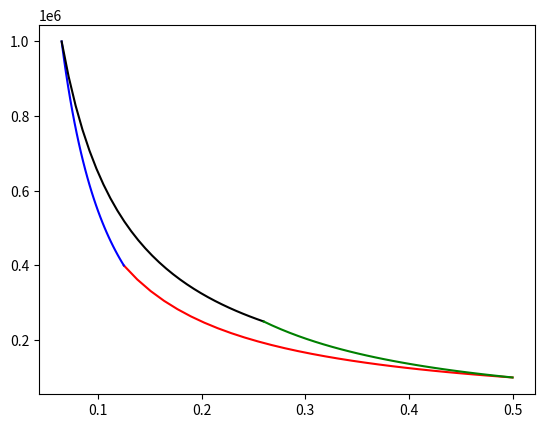

Source code (Python):
from pylab import *
from numpy import *
import matplotlib.pyplot as plt

p_min= 10**5
p_max= 10*10**5
v_max = 0.5
r=4
γ=1.4

## process 1-2
p1= p_min
v1= v_max
v2 = v1/r
c1 = p1*v1

##process 2-3
c2 = c1*(v2**(γ-1))
p3= p_max
v3= (c2/p3)**(1/γ)

##process 3-4
c3= p3*v3

## process 4-1
c4= p1*v1**γ
v4= (c4/c3)**(1/(γ-1))

##plotting
##process 1-2
v= linspace(v1,v2,30)
p= c1/v
plt.plot (v,p, 'r-')

##process2-3
v= linspace(v3,v2,30)
p= c2/v**γ
plt.plot(v,p, 'b-')

##process 3-4
v= linspace(v3,v4,30)
p= c3/v
plt.plot(v,p, 'k-')

## process 4-1
v= linspace(v4,v1,30)
p= c4/v**γ
plt.plot(v,p, 'g-')

plt.show()
